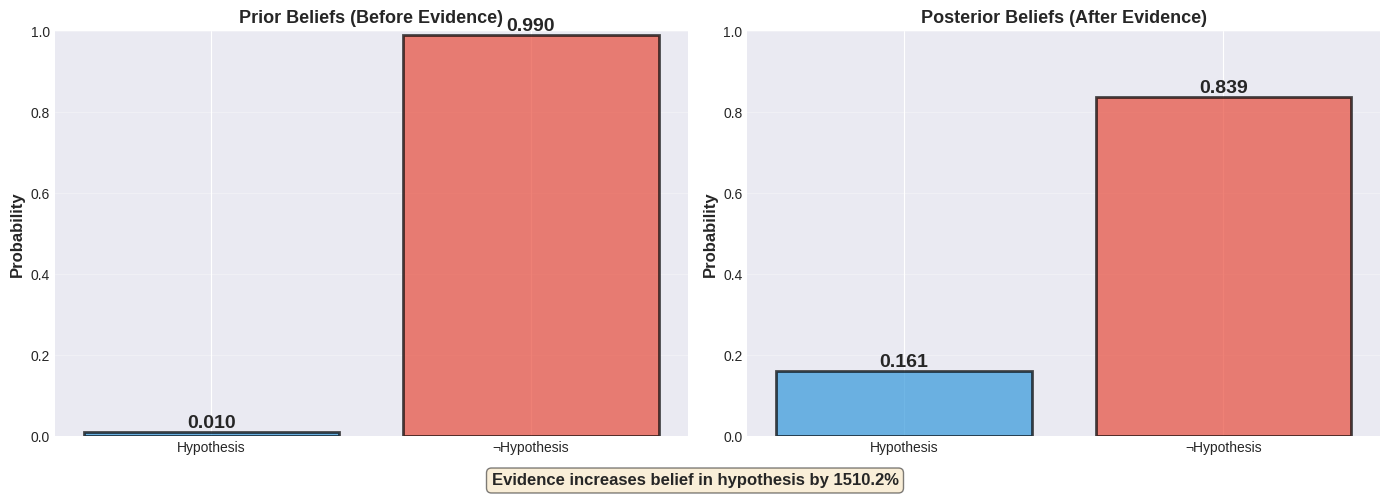
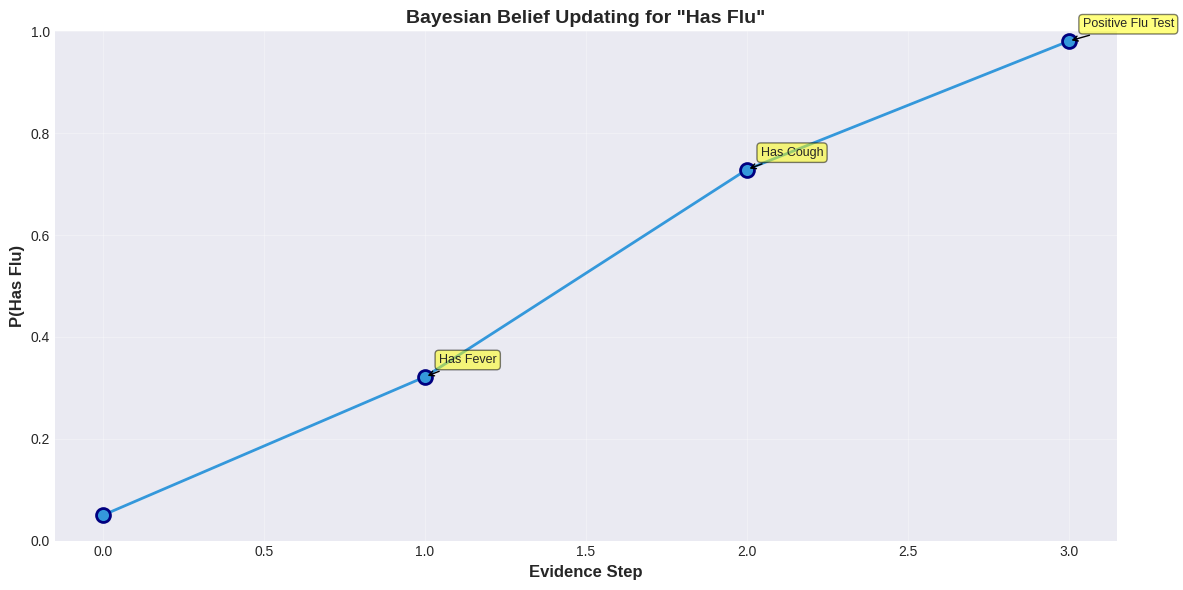

Python code for these plots, in order:
# Import libraries
import numpy as np
import matplotlib.pyplot as plt
from typing import Dict, List, Tuple, Optional
from collections import defaultdict, Counter
import pandas as pd
from scipy import stats

# Set random seed
np.random.seed(42)

# Plot settings
plt.style.use('seaborn-v0_8-darkgrid')
plt.rcParams['figure.figsize'] = (12, 6)

def bayes_theorem(prior: float, likelihood: float, evidence: float) -> float:
    """
    Calculate posterior probability using Bayes' theorem.
    
    Args:
        prior: P(H) - initial probability of hypothesis
        likelihood: P(E|H) - probability of evidence given hypothesis
        evidence: P(E) - total probability of evidence
    
    Returns:
        posterior: P(H|E) - updated probability of hypothesis
    """
    if evidence == 0:
        raise ValueError("Evidence probability cannot be zero")
    
    posterior = (likelihood * prior) / evidence
    return posterior


def bayes_with_normalization(prior: float, likelihood: float, 
                            prior_complement: float, likelihood_complement: float) -> float:
    """
    Calculate posterior using law of total probability for normalization.
    
    P(E) = P(E|H)·P(H) + P(E|¬H)·P(¬H)
    
    Args:
        prior: P(H)
        likelihood: P(E|H)
        prior_complement: P(¬H)
        likelihood_complement: P(E|¬H)
    
    Returns:
        posterior: P(H|E)
    """
    # Calculate evidence using law of total probability
    evidence = likelihood * prior + likelihood_complement * prior_complement
    
    return bayes_theorem(prior, likelihood, evidence)


# Example: Medical diagnosis revisited
print("Medical Test Example with Bayes' Theorem")
print("=" * 60)

# Given information
p_disease = 0.01  # 1% of population has disease (prior)
p_test_pos_given_disease = 0.95  # 95% sensitivity (likelihood)
p_test_pos_given_healthy = 0.05  # 5% false positive rate

# Calculate P(disease | test positive)
p_healthy = 1 - p_disease
posterior = bayes_with_normalization(
    prior=p_disease,
    likelihood=p_test_pos_given_disease,
    prior_complement=p_healthy,
    likelihood_complement=p_test_pos_given_healthy
)

print(f"Prior probability: P(disease) = {p_disease:.3f}")
print(f"Likelihood: P(test+ | disease) = {p_test_pos_given_disease:.3f}")
print(f"False positive rate: P(test+ | healthy) = {p_test_pos_given_healthy:.3f}")
print()
print(f"Posterior probability: P(disease | test+) = {posterior:.3f}")
print()
print(f"Interpretation: Even with a positive test, only {posterior*100:.1f}% chance of disease.")
print(f"The prior matters! Disease is rare, so most positives are false positives.")

def visualize_bayesian_update(prior: float, likelihood: float, 
                             likelihood_complement: float, title: str = "Bayesian Update"):
    """
    Visualize how Bayes' theorem updates beliefs.
    """
    prior_complement = 1 - prior
    
    # Calculate posterior
    posterior = bayes_with_normalization(
        prior, likelihood, prior_complement, likelihood_complement
    )
    posterior_complement = 1 - posterior
    
    # Create visualization
    fig, (ax1, ax2) = plt.subplots(1, 2, figsize=(14, 5))
    
    # Prior distribution
    categories = ['Hypothesis', '¬Hypothesis']
    prior_probs = [prior, prior_complement]
    colors = ['#3498db', '#e74c3c']
    
    bars1 = ax1.bar(categories, prior_probs, color=colors, alpha=0.7, edgecolor='black', linewidth=2)
    ax1.set_ylabel('Probability', fontsize=12, fontweight='bold')
    ax1.set_title('Prior Beliefs (Before Evidence)', fontsize=13, fontweight='bold')
    ax1.set_ylim(0, 1)
    ax1.grid(axis='y', alpha=0.3)
    
    for bar, prob in zip(bars1, prior_probs):
        height = bar.get_height()
        ax1.text(bar.get_x() + bar.get_width()/2., height,
                f'{prob:.3f}', ha='center', va='bottom', fontsize=14, fontweight='bold')
    
    # Posterior distribution
    posterior_probs = [posterior, posterior_complement]
    bars2 = ax2.bar(categories, posterior_probs, color=colors, alpha=0.7, edgecolor='black', linewidth=2)
    ax2.set_ylabel('Probability', fontsize=12, fontweight='bold')
    ax2.set_title('Posterior Beliefs (After Evidence)', fontsize=13, fontweight='bold')
    ax2.set_ylim(0, 1)
    ax2.grid(axis='y', alpha=0.3)
    
    for bar, prob in zip(bars2, posterior_probs):
        height = bar.get_height()
        ax2.text(bar.get_x() + bar.get_width()/2., height,
                f'{prob:.3f}', ha='center', va='bottom', fontsize=14, fontweight='bold')
    
    # Add change arrows
    change = posterior - prior
    change_pct = (change / prior * 100) if prior > 0 else 0
    
    fig.text(0.5, 0.02, 
            f'Evidence increases belief in hypothesis by {change_pct:.1f}%',
            ha='center', fontsize=12, fontweight='bold',
            bbox=dict(boxstyle='round', facecolor='wheat', alpha=0.5))
    
    plt.tight_layout(rect=[0, 0.05, 1, 1])
    plt.show()


# Visualize the medical test example
visualize_bayesian_update(
    prior=0.01,
    likelihood=0.95,
    likelihood_complement=0.05,
    title="Medical Test"
)

class BayesianUpdater:
    """Track belief updates as evidence arrives."""
    
    def __init__(self, prior: float, hypothesis_name: str = "H"):
        """
        Initialize Bayesian updater.
        
        Args:
            prior: Initial probability of hypothesis
            hypothesis_name: Name of hypothesis for display
        """
        self.current_belief = prior
        self.hypothesis_name = hypothesis_name
        self.history = [prior]
        self.evidence_log = []
    
    def update(self, likelihood_if_true: float, likelihood_if_false: float, 
              evidence_name: str = "Evidence"):
        """
        Update belief with new evidence.
        
        Args:
            likelihood_if_true: P(E|H)
            likelihood_if_false: P(E|¬H)
            evidence_name: Description of evidence
        """
        prior = self.current_belief
        prior_complement = 1 - prior
        
        # Update using Bayes' theorem
        posterior = bayes_with_normalization(
            prior, likelihood_if_true,
            prior_complement, likelihood_if_false
        )
        
        self.current_belief = posterior
        self.history.append(posterior)
        self.evidence_log.append(evidence_name)
        
        return posterior
    
    def get_belief(self) -> float:
        """Get current belief."""
        return self.current_belief
    
    def plot_history(self):
        """Plot belief evolution over time."""
        plt.figure(figsize=(12, 6))
        
        steps = range(len(self.history))
        plt.plot(steps, self.history, 'o-', linewidth=2, markersize=10, 
                color='#3498db', markeredgecolor='navy', markeredgewidth=2)
        
        # Add labels for each evidence
        for i, evidence in enumerate(self.evidence_log, 1):
            plt.annotate(evidence, 
                        xy=(i, self.history[i]), 
                        xytext=(10, 10),
                        textcoords='offset points',
                        ha='left',
                        fontsize=9,
                        bbox=dict(boxstyle='round,pad=0.3', facecolor='yellow', alpha=0.5),
                        arrowprops=dict(arrowstyle='->', connectionstyle='arc3,rad=0'))
        
        plt.xlabel('Evidence Step', fontsize=12, fontweight='bold')
        plt.ylabel(f'P({self.hypothesis_name})', fontsize=12, fontweight='bold')
        plt.title(f'Bayesian Belief Updating for "{self.hypothesis_name}"', 
                 fontsize=14, fontweight='bold')
        plt.ylim(0, 1)
        plt.grid(alpha=0.3)
        plt.tight_layout()
        plt.show()
    
    def __repr__(self):
        return f"BayesianUpdater(belief={self.current_belief:.4f})"


# Example: Doctor diagnosing a patient
print("Sequential Diagnosis Example")
print("=" * 60)

# Start with base rate of flu in population
updater = BayesianUpdater(prior=0.05, hypothesis_name="Has Flu")
print(f"Initial belief: P(Flu) = {updater.get_belief():.3f}")
print()

# Evidence 1: Patient has fever
# P(fever | flu) = 0.90, P(fever | no flu) = 0.10
belief = updater.update(
    likelihood_if_true=0.90,
    likelihood_if_false=0.10,
    evidence_name="Has Fever"
)
print(f"After observing fever: P(Flu | fever) = {belief:.3f}")

# Evidence 2: Patient has cough
# P(cough | flu) = 0.85, P(cough | no flu) = 0.15
belief = updater.update(
    likelihood_if_true=0.85,
    likelihood_if_false=0.15,
    evidence_name="Has Cough"
)
print(f"After observing cough: P(Flu | fever, cough) = {belief:.3f}")

# Evidence 3: Rapid flu test positive
# P(test+ | flu) = 0.95, P(test+ | no flu) = 0.05
belief = updater.update(
    likelihood_if_true=0.95,
    likelihood_if_false=0.05,
    evidence_name="Positive Flu Test"
)
print(f"After positive test: P(Flu | all evidence) = {belief:.3f}")
print()
print(f"Final diagnosis: {belief*100:.1f}% confident patient has flu")

# Visualize the updating process
updater.plot_history()

class NaiveBayesClassifier:
    """Naive Bayes classifier from scratch."""
    
    def __init__(self):
        self.class_priors = {}  # P(C)
        self.feature_likelihoods = {}  # P(feature|C)
        self.classes = []
        self.features = []
    
    def fit(self, X: List[List], y: List):
        """
        Train the classifier.
        
        Args:
            X: List of feature lists (samples)
            y: List of class labels
        """
        n_samples = len(X)
        self.classes = list(set(y))
        
        # Calculate class priors P(C)
        class_counts = Counter(y)
        for cls in self.classes:
            self.class_priors[cls] = class_counts[cls] / n_samples
        
        # Calculate feature likelihoods P(feature|C)
        self.feature_likelihoods = {cls: defaultdict(lambda: defaultdict(int)) 
                                   for cls in self.classes}
        
        # Count occurrences
        for features, label in zip(X, y):
            for feature_idx, feature_value in enumerate(features):
                self.feature_likelihoods[label][feature_idx][feature_value] += 1
        
        # Convert counts to probabilities with Laplace smoothing
        for cls in self.classes:
            n_samples_class = class_counts[cls]
            for feature_idx in self.feature_likelihoods[cls]:
                n_unique_values = len(self.feature_likelihoods[cls][feature_idx])
                for feature_value in self.feature_likelihoods[cls][feature_idx]:
                    count = self.feature_likelihoods[cls][feature_idx][feature_value]
                    # Laplace smoothing: add 1 to numerator and n_unique to denominator
                    self.feature_likelihoods[cls][feature_idx][feature_value] = \
                        (count + 1) / (n_samples_class + n_unique_values)
    
    def predict_proba(self, features: List) -> Dict[str, float]:
        """
        Calculate probability for each class.
        
        Args:
            features: List of feature values
        
        Returns:
            Dictionary mapping class to probability
        """
        posteriors = {}
        
        for cls in self.classes:
            # Start with prior
            posterior = np.log(self.class_priors[cls])
            
            # Multiply by likelihoods (add in log space)
            for feature_idx, feature_value in enumerate(features):
                if feature_value in self.feature_likelihoods[cls][feature_idx]:
                    likelihood = self.feature_likelihoods[cls][feature_idx][feature_value]
                else:
                    # Unseen feature value, use smoothing
                    likelihood = 1e-6
                posterior += np.log(likelihood)
            
            posteriors[cls] = posterior
        
        # Convert from log space and normalize
        max_log_posterior = max(posteriors.values())
        posteriors = {cls: np.exp(p - max_log_posterior) for cls, p in posteriors.items()}
        total = sum(posteriors.values())
        posteriors = {cls: p / total for cls, p in posteriors.items()}
        
        return posteriors
    
    def predict(self, features: List) -> str:
        """
        Predict the most likely class.
        
        Args:
            features: List of feature values
        
        Returns:
            Predicted class
        """
        posteriors = self.predict_proba(features)
        return max(posteriors, key=posteriors.get)
    
    def __repr__(self):
        return f"NaiveBayesClassifier(classes={self.classes})"


# Example: Simple spam classifier
print("Spam Classifier Example")
print("=" * 60)

# Training data: [has_word_free, has_word_money, has_word_meeting]
X_train = [
    [1, 1, 0],  # spam
    [1, 1, 0],  # spam
    [0, 1, 0],  # spam
    [1, 0, 0],  # spam
    [0, 0, 1],  # ham
    [0, 0, 1],  # ham
    [0, 0, 1],  # ham
    [0, 1, 1],  # ham
]

y_train = ['spam', 'spam', 'spam', 'spam', 'ham', 'ham', 'ham', 'ham']

# Train classifier
nb = NaiveBayesClassifier()
nb.fit(X_train, y_train)

print("Class priors:")
for cls, prob in nb.class_priors.items():
    print(f"  P({cls}) = {prob:.3f}")

# Test email: has "free" and "money", no "meeting"
test_email = [1, 1, 0]
print("\nTest email features: [has_free=1, has_money=1, has_meeting=0]")
print()

probs = nb.predict_proba(test_email)
prediction = nb.predict(test_email)

print("Posterior probabilities:")
for cls, prob in probs.items():
    print(f"  P({cls} | features) = {prob:.4f}")

print(f"\nPrediction: {prediction}")

class TextNaiveBayes:
    """Naive Bayes for text classification."""
    
    def __init__(self):
        self.class_priors = {}
        self.word_probs = {}  # P(word|class)
        self.vocab = set()
        self.classes = []
    
    def tokenize(self, text: str) -> List[str]:
        """Simple tokenization: lowercase and split."""
        return text.lower().split()
    
    def fit(self, documents: List[str], labels: List[str]):
        """
        Train on text documents.
        
        Args:
            documents: List of text documents
            labels: List of class labels
        """
        self.classes = list(set(labels))
        n_docs = len(documents)
        
        # Calculate class priors
        class_counts = Counter(labels)
        for cls in self.classes:
            self.class_priors[cls] = class_counts[cls] / n_docs
        
        # Count words per class
        word_counts = {cls: defaultdict(int) for cls in self.classes}
        total_words = {cls: 0 for cls in self.classes}
        
        for doc, label in zip(documents, labels):
            words = self.tokenize(doc)
            self.vocab.update(words)
            for word in words:
                word_counts[label][word] += 1
                total_words[label] += 1
        
        # Calculate word probabilities with Laplace smoothing
        vocab_size = len(self.vocab)
        for cls in self.classes:
            self.word_probs[cls] = {}
            for word in self.vocab:
                count = word_counts[cls][word]
                # Laplace smoothing
                self.word_probs[cls][word] = (count + 1) / (total_words[cls] + vocab_size)
    
    def predict_proba(self, document: str) -> Dict[str, float]:
        """Calculate probability for each class."""
        words = self.tokenize(document)
        posteriors = {}
        
        for cls in self.classes:
            # Start with log prior
            log_posterior = np.log(self.class_priors[cls])
            
            # Add log likelihood for each word
            for word in words:
                if word in self.word_probs[cls]:
                    log_posterior += np.log(self.word_probs[cls][word])
                else:
                    # Unknown word, use smoothing
                    log_posterior += np.log(1 / (len(self.vocab) + 1))
            
            posteriors[cls] = log_posterior
        
        # Normalize
        max_log = max(posteriors.values())
        posteriors = {cls: np.exp(p - max_log) for cls, p in posteriors.items()}
        total = sum(posteriors.values())
        posteriors = {cls: p / total for cls, p in posteriors.items()}
        
        return posteriors
    
    def predict(self, document: str) -> str:
        """Predict class for document."""
        probs = self.predict_proba(document)
        return max(probs, key=probs.get)


# Example: Movie review sentiment analysis
print("Movie Review Sentiment Analysis")
print("=" * 60)

# Training data
train_reviews = [
    "this movie is amazing I loved it",
    "great film wonderful acting",
    "best movie ever so good",
    "loved every minute fantastic",
    "terrible movie waste of time",
    "awful film so boring",
    "worst movie ever horrible",
    "hated it very bad",
]

train_labels = ['positive', 'positive', 'positive', 'positive',
                'negative', 'negative', 'negative', 'negative']

# Train classifier
text_nb = TextNaiveBayes()
text_nb.fit(train_reviews, train_labels)

print(f"Vocabulary size: {len(text_nb.vocab)}")
print(f"Classes: {text_nb.classes}")
print()

# Test on new reviews
test_reviews = [
    "this movie is great I loved it",
    "terrible film very boring",
    "amazing acting wonderful story",
]

print("Test Reviews:")
print("=" * 60)
for review in test_reviews:
    probs = text_nb.predict_proba(review)
    prediction = text_nb.predict(review)
    
    print(f"\nReview: \"{review}\"")
    print(f"Prediction: {prediction}")
    print(f"Confidence:")
    for cls, prob in probs.items():
        print(f"  {cls}: {prob:.4f}")

# Note: pgmpy needs to be installed
# pip install pgmpy

try:
    from pgmpy.factors.discrete import TabularCPD
    from pgmpy.models import BayesianNetwork
    from pgmpy.inference import VariableElimination
    
    PGMPY_AVAILABLE = True
except ImportError:
    print("pgmpy not installed. Run: pip install pgmpy")
    PGMPY_AVAILABLE = False

if PGMPY_AVAILABLE:
    # Create a simple Bayesian network
    # Model: Rain → Grass Wet
    #       Sprinkler → Grass Wet
    
    print("Bayesian Network with pgmpy")
    print("=" * 60)
    
    # Define network structure
    model = BayesianNetwork([('Rain', 'GrassWet'), ('Sprinkler', 'GrassWet')])
    
    # Define CPDs (Conditional Probability Distributions)
    cpd_rain = TabularCPD(variable='Rain', variable_card=2, values=[[0.7], [0.3]])
    cpd_sprinkler = TabularCPD(variable='Sprinkler', variable_card=2, values=[[0.6], [0.4]])
    
    # P(GrassWet | Rain, Sprinkler)
    cpd_grass = TabularCPD(
        variable='GrassWet',
        variable_card=2,
        values=[
            [0.99, 0.2, 0.1, 0.01],  # P(GrassWet=0 | ...)
            [0.01, 0.8, 0.9, 0.99]   # P(GrassWet=1 | ...)
        ],
        evidence=['Rain', 'Sprinkler'],
        evidence_card=[2, 2]
    )
    
    # Add CPDs to model
    model.add_cpds(cpd_rain, cpd_sprinkler, cpd_grass)
    
    # Check if model is valid
    assert model.check_model()
    print("Model is valid!")
    print()
    
    # Perform inference
    inference = VariableElimination(model)
    
    # Query: What's P(Rain | GrassWet=1)?
    result = inference.query(variables=['Rain'], evidence={'GrassWet': 1})
    print("Query: P(Rain | Grass is wet)")
    print(result)
    print()
    
    # Query: What's P(Sprinkler | GrassWet=1)?
    result = inference.query(variables=['Sprinkler'], evidence={'GrassWet': 1})
    print("Query: P(Sprinkler | Grass is wet)")
    print(result)

# TODO: Calculate P(uses drug | positive test)
# Your code here
pass

# TODO: Build and evaluate spam filter
# Your code here
pass

# TODO: Build sequential diagnosis system
# Your code here
pass